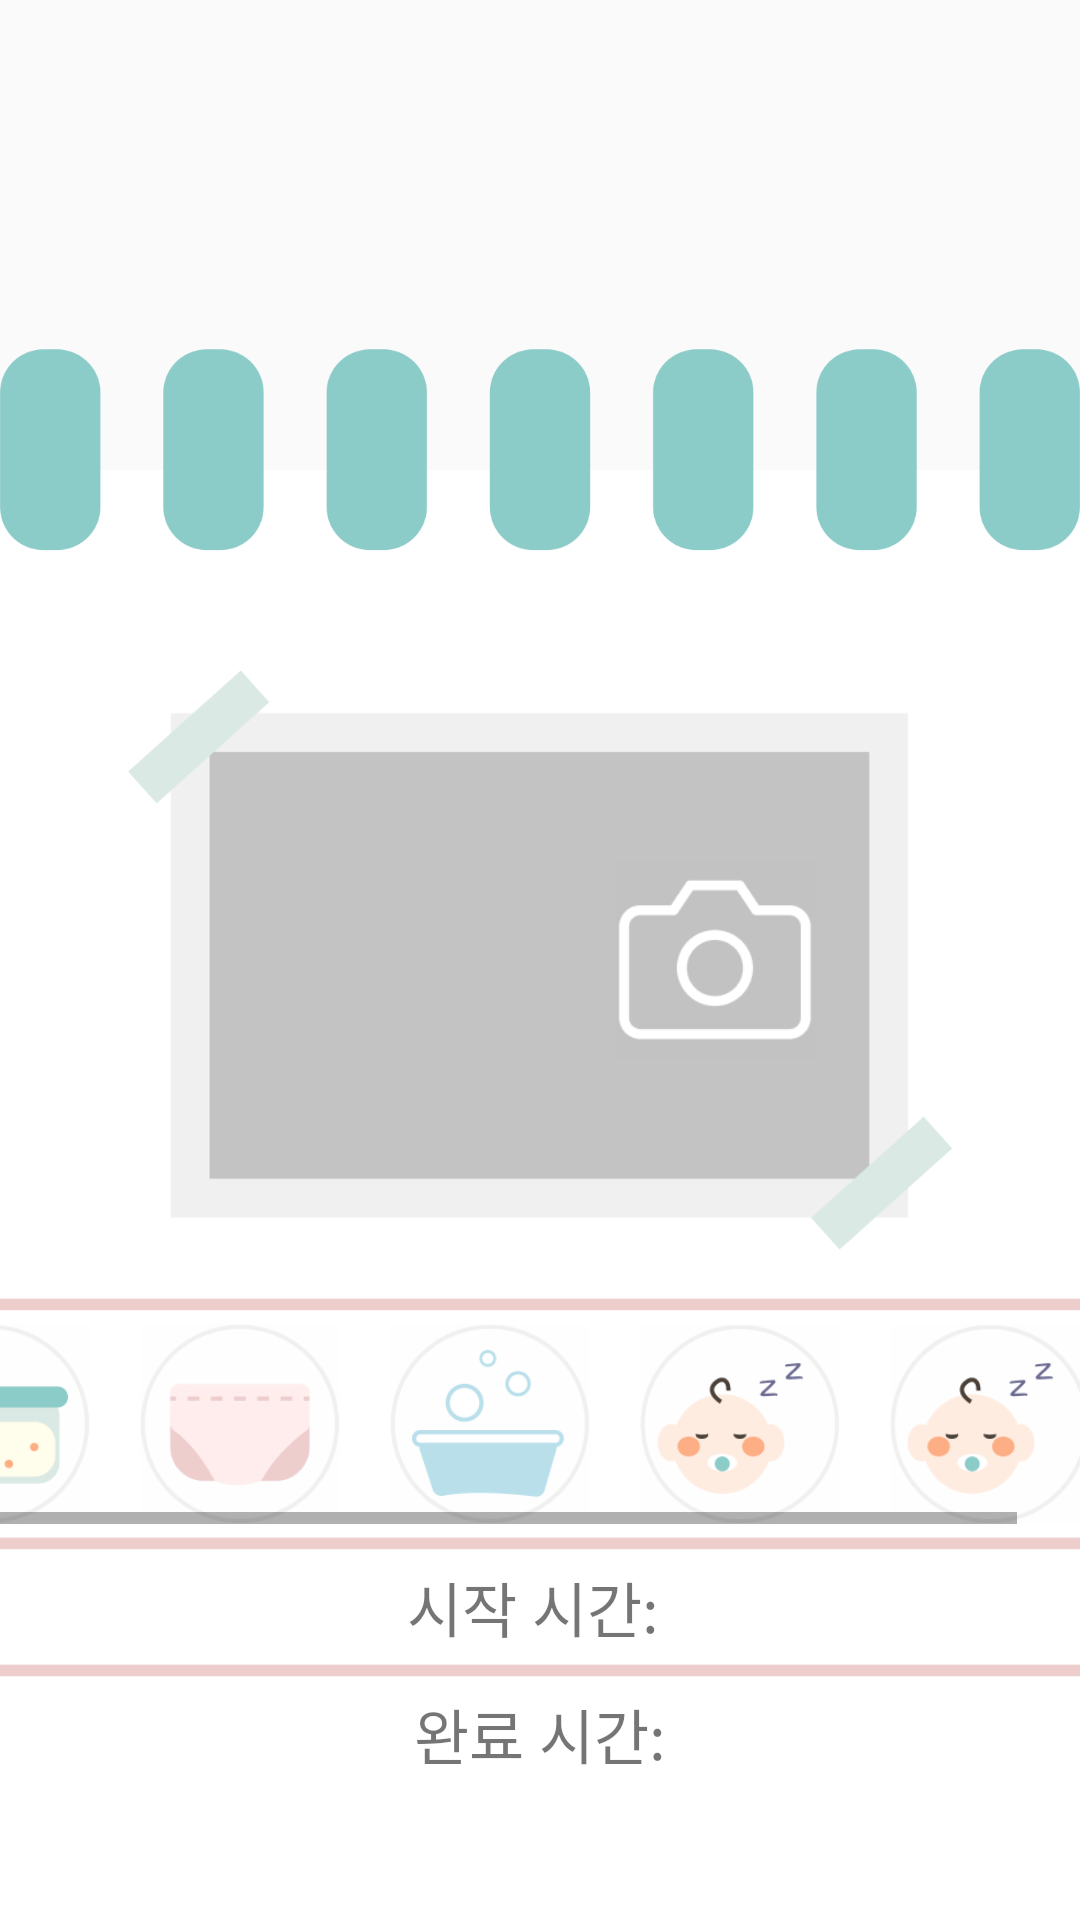

The Android layout XML behind this screen, and the referenced resources:
<!-- AndroidManifest.xml: application theme Theme.SmallRecord -->
<!-- res/layout/dialog_readdiary.xml -->
<?xml version="1.0" encoding="utf-8"?>
<FrameLayout xmlns:android="http://schemas.android.com/apk/res/android"
             xmlns:app="http://schemas.android.com/apk/res-auto" xmlns:tools="http://schemas.android.com/tools"
             android:layout_width="match_parent"
             android:layout_height="2580px" android:orientation="vertical" android:translationY="330px">

    <FrameLayout
            android:orientation="vertical"
            android:layout_width="match_parent"
            android:layout_height="2440px" android:translationY="140px" android:background="#FFFFFF">
        <LinearLayout
                android:orientation="vertical"
                android:layout_width="match_parent"
                android:layout_height="match_parent" android:gravity="center_horizontal">
            <ImageView
                    android:src="@drawable/photoframe"
                    android:layout_width="wrap_content"
                    android:layout_height="580px" android:id="@+id/imageView7"
                    android:layout_marginTop="200px"/>
            <ImageView
                    android:src="@drawable/divider1"
                    android:layout_width="1300px"
                    android:layout_height="wrap_content" android:id="@+id/imageView8"
                    android:layout_marginTop="35px"/>
            <HorizontalScrollView
                    android:layout_width="1300px"
                    android:layout_height="200px" android:id="@+id/conditionselect2">
                <LinearLayout
                        android:orientation="horizontal"
                        android:layout_width="wrap_content"
                        android:layout_height="match_parent">
                    <ImageButton
                            android:src="@drawable/babyfood"
                            android:layout_width="200px"
                            android:layout_height="200px" android:id="@+id/seletefood"
                            android:scaleType="fitCenter" android:background="#FEFEFE"
                            android:layout_marginRight="50px"/>
                    <ImageButton
                            android:src="@drawable/diaper"
                            android:layout_width="200px"
                            android:layout_height="200px" android:id="@+id/selectdiaper"
                            android:scaleType="fitCenter" android:background="#FEFEFE"
                            android:layout_marginRight="50px"/>
                    <ImageButton
                            android:src="@drawable/shower"
                            android:layout_width="200px"
                            android:layout_height="200px" android:id="@+id/selectshower"
                            android:scaleType="fitCenter" android:background="#FEFEFE"
                            android:layout_marginRight="50px"/>
                    <ImageButton
                            android:src="@drawable/sleeping"
                            android:layout_width="200px"
                            android:layout_height="200px" android:id="@+id/selectsleep"
                            android:scaleType="fitCenter" android:background="#FEFEFE"
                            android:layout_marginRight="50px"/>
                    <ImageButton
                            android:src="@drawable/sleeping"
                            android:layout_width="200px"
                            android:layout_height="200px" android:id="@+id/selectsleep2"
                            android:scaleType="fitCenter" android:background="#FEFEFE"
                            android:layout_marginRight="50px" android:layout_weight="1"/>
                    <ImageButton
                            android:src="@drawable/sleeping"
                            android:layout_width="200px"
                            android:layout_height="200px" android:id="@+id/selectsleep3"
                            android:scaleType="fitCenter" android:background="#FEFEFE"
                            android:layout_marginRight="50px" android:layout_weight="1"/>
                </LinearLayout>
            </HorizontalScrollView>
            <ImageView
                    android:src="@drawable/divider1"
                    android:layout_width="1300px"
                    android:layout_height="wrap_content" android:id="@+id/imageView9"/>
            <ScrollView
                    android:layout_width="1300px"
                    android:layout_height="1100px" android:id="@+id/conditionsetting2">
                <LinearLayout
                        android:orientation="vertical"
                        android:layout_width="match_parent"
                        android:layout_height="wrap_content">
                    <TextView
                            android:text="시작 시간: "
                            android:layout_width="match_parent"
                            android:layout_height="wrap_content" android:id="@+id/starttime" android:textSize="20sp"
                            android:gravity="center"/>
                    <ImageView
                            android:src="@drawable/divider1"
                            android:layout_width="match_parent"
                            android:layout_height="wrap_content" android:id="@+id/imageView11"/>
                    <TextView
                            android:text="완료 시간:"
                            android:layout_width="match_parent"
                            android:layout_height="wrap_content" android:id="@+id/finishtime" android:textSize="20sp"
                            android:gravity="center"/>
                </LinearLayout>
            </ScrollView>
            <LinearLayout
                    android:orientation="horizontal"
                    android:layout_width="match_parent"
                    android:layout_height="match_parent">
                <ImageButton
                        android:src="@drawable/save"
                        android:layout_width="wrap_content"
                        android:layout_height="wrap_content" android:id="@+id/save" android:layout_weight="1"
                        android:scaleType="fitCenter" android:background="#FEFEFE" android:padding="30px"/>
                <ImageButton
                        android:src="@drawable/remove"
                        android:layout_width="wrap_content"
                        android:layout_height="wrap_content" android:id="@+id/remove" android:layout_weight="1"
                        android:scaleType="fitCenter" android:background="#FEFEFE" android:padding="30px"/>
            </LinearLayout>
        </LinearLayout>
        <ImageButton
                android:src="@drawable/camera"
                android:layout_width="200px"
                android:layout_height="200px" android:id="@+id/camerabtn" android:background="#C2C2C2"
                android:scaleType="fitCenter" android:translationX="615px" android:translationY="390px"/>
    </FrameLayout>
    <ImageView
            android:src="@drawable/spring"
            android:layout_width="match_parent"
            android:layout_height="80dp" android:id="@+id/spring" tools:layout_editor_absoluteY="-96dp"
            tools:layout_editor_absoluteX="0dp" android:scaleType="fitCenter"/>
</FrameLayout>
<!-- resources referenced by this layout -->
<resources>
  <!-- drawable babyfood: png bitmap (drawable, 7348 bytes) -->
  <!-- drawable camera: png bitmap (drawable, 2393 bytes) -->
  <!-- drawable diaper: png bitmap (drawable, 6084 bytes) -->
  <!-- drawable divider1: png bitmap (drawable, 267 bytes) -->
  <!-- drawable photoframe: png bitmap (drawable, 7595 bytes) -->
  <!-- drawable remove: png bitmap (drawable, 3964 bytes) -->
  <!-- drawable save: png bitmap (drawable, 4504 bytes) -->
  <!-- drawable shower: png bitmap (drawable, 7161 bytes) -->
  <!-- drawable sleeping: png bitmap (drawable, 8084 bytes) -->
  <!-- drawable spring: png bitmap (drawable, 10307 bytes) -->
  <style name="Theme.SmallRecord" parent="Theme.AppCompat.Light.DarkActionBar">
          
          <item name="colorPrimary">@color/purple_500</item>
          <item name="colorPrimaryDark">@color/purple_700</item>
          <item name="colorAccent">@color/teal_200</item>
          
      </style>
  <!-- not gathered from this repository: default colours our renderer supplied (Android Studio template values) -->
  <color name="purple_500">#FF6200EE</color>
  <color name="purple_700">#FF3700B3</color>
  <color name="teal_200">#FF03DAC5</color>
</resources>
